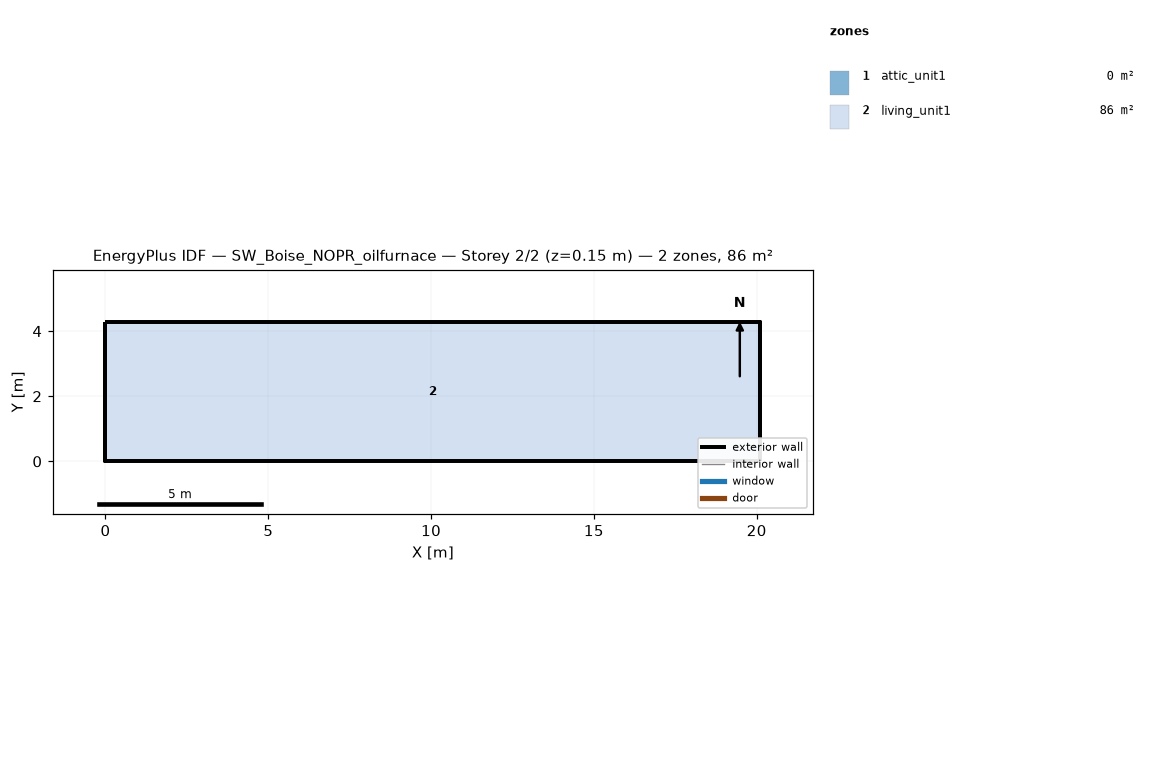
=== STOREY PLAN SPEC (per zone: floor XY polygon, exterior-wall plan segments, windows/doors) ===
zone 1: attic_unit1  (0.0 m²)
  exterior wall: (20.11, 0.00) – (20.11, 4.27) – (20.11, 2.13)  [6.4 m]
  exterior wall: (0.00, 4.27) – (0.00, 0.00) – (0.00, 2.13)  [6.4 m]
zone 2: living_unit1  (85.9 m²)
  floor: (0.00, 0.00) (0.00, 4.27) (20.11, 4.27) (20.11, 0.00)
  exterior wall: (0.00, 0.00) – (20.11, 0.00)  [20.1 m]
  exterior wall: (20.11, 0.00) – (20.11, 4.27)  [4.3 m]
  exterior wall: (20.11, 4.27) – (0.00, 4.27)  [20.1 m]
  exterior wall: (0.00, 4.27) – (0.00, 0.00)  [4.3 m]

=== DERIVED (storey summary) ===
Building: SW_Boise_NOPR_oilfurnace
Storey: 2 of 2  (floor level z = 0.15 m)
Storey gross floor area: 85.9 m²
Zones on this storey: 2
  - attic_unit1: floor 0.0 m²; exterior wall 12.8 m (1.3 m²); WWR 0.0%
  - living_unit1: floor 85.9 m²; exterior wall 48.8 m (111.5 m²); WWR 0.0%
Zone adjacency: (none detected)